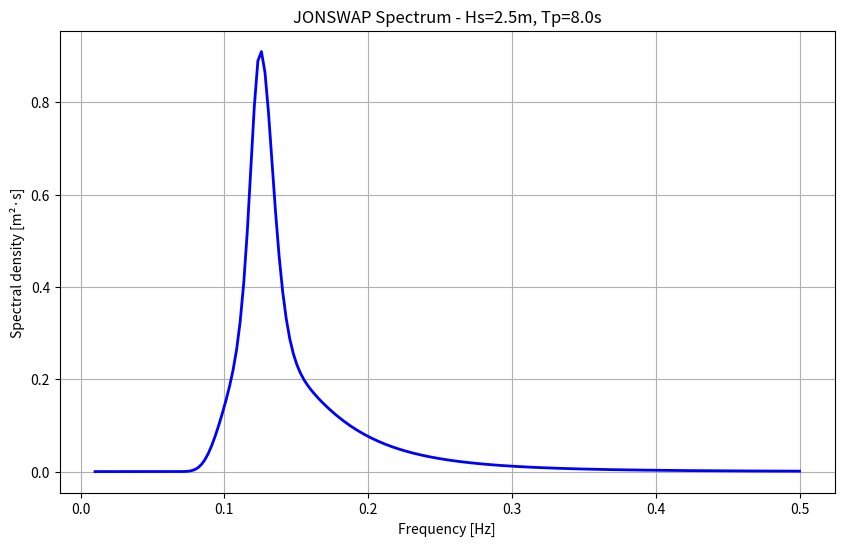

Write the Python code that produced this figure.
"""
Wave spectrum generation module
[redacted]
Date: 2025-07-21
"""

import numpy as np

def jonswap_spectrum(frequencies, Hs, Tp, gamma=3.3):
    """
    Calculate JONSWAP spectrum
    
    Parameters:
    -----------
    frequencies : array
        Frequencies [Hz] or [rad/s]
    Hs : float
        Significant wave height [m]
    Tp : float
        Peak period [s]
    gamma : float
        Peak enhancement factor
    
    Returns:
    --------
    S : array
        Spectral density [m²·s]
    """
    
    f = np.array(frequencies)
    
    # Convert rad/s to Hz if needed
    if np.max(f) > 10:  # Assume rad/s if max > 10
        f = f / (2 * np.pi)
    
    # Avoid division by zero
    f = np.where(f <= 0, 1e-6, f)
    
    # Parameters
    fp = 1.0 / Tp  # Peak frequency [Hz]
    alpha = 5.0 * (Hs**2) / (16.0 * Tp**4)
    g = 9.81
    
    # Sigma for enhancement factor
    sigma = np.where(f <= fp, 0.07, 0.09)
    
    # Base spectrum
    S = (alpha * g**2 * (2*np.pi)**(-4) * f**(-5) * 
         np.exp(-1.25 * (fp/f)**4))
    
    # JONSWAP enhancement factor
    enhancement = gamma**np.exp(-0.5 * ((f - fp) / (sigma * fp))**2)
    
    # Final spectrum
    S = S * enhancement
    
    # Adjust units if input was in rad/s
    if np.max(frequencies) > 10:
        S = S / (2 * np.pi)
    
    return S

def create_spectrum(frequencies, Hs, Tp, spectrum_type='jonswap', gamma=3.3):
    """
    Create wave spectrum (extensible for other types)
    
    Parameters:
    -----------
    frequencies : array
        Frequency array
    Hs : float
        Significant wave height [m]
    Tp : float
        Peak period [s]
    spectrum_type : str
        Spectrum type ('jonswap' for now)
    gamma : float
        Peak enhancement factor for JONSWAP
    
    Returns:
    --------
    S : array
        Spectral density
    """
    
    if spectrum_type.lower() == 'jonswap':
        return jonswap_spectrum(frequencies, Hs, Tp, gamma)
    else:
        raise ValueError(f"Spectrum '{spectrum_type}' not implemented")

# Typical sea states
SEA_STATES = {
    'calm': {'Hs': 0.5, 'Tp': 6.0},
    'moderate': {'Hs': 2.0, 'Tp': 8.0},
    'rough': {'Hs': 4.0, 'Tp': 10.0},
    'extreme': {'Hs': 8.0, 'Tp': 14.0}
}

if __name__ == "__main__":
    import matplotlib.pyplot as plt
    
    # Create frequencies
    f = np.linspace(0.01, 0.5, 200)  # Hz
    
    # Create spectrum
    S = create_spectrum(f, Hs=2.5, Tp=8.0)
    
    # Plot
    plt.figure(figsize=(10, 6))
    plt.plot(f, S, 'b-', linewidth=2)
    plt.xlabel('Frequency [Hz]')
    plt.ylabel('Spectral density [m²·s]')
    plt.title('JONSWAP Spectrum - Hs=2.5m, Tp=8.0s')
    plt.grid(True)
    plt.show()
    
    print("JONSWAP spectrum created successfully!")
